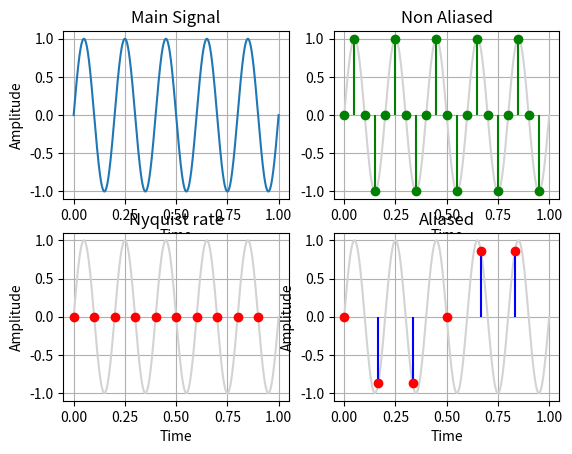

Generate this figure with matplotlib:
import numpy as np
import matplotlib.pyplot as plt
t_cont = np.linspace(0,1,1000)
fs = 5
y_cont = np.sin(2*np.pi*fs*t_cont)

# f1=20 HZ (not aliasing)
f1 = 20
t1 = np.linspace(0,1,f1,endpoint=False)
y1 = np.sin(2*np.pi*fs*t1)

# f2 = 10 Hz Nyquist signal
f2 = 10
t2 = np.linspace(0,1,f2,endpoint=False)
y2 = np.sin(2*np.pi*fs*t2)

#f3 = 6 Hz Aliasing Signal
f3 = 6
t3 = np.linspace(0,1,f3, endpoint=False)
y3 = np.sin(2*np.pi*fs*t3)

plt.subplot(2,2,1)
plt.plot(t_cont,y_cont)
plt.xlabel("Time")
plt.ylabel("Amplitude")
plt.title("Main Signal")
plt.grid(True)


plt.subplot(2,2,2)
plt.plot(t_cont, y_cont, color='lightgray', label='Original')
plt.stem(t1, y1, basefmt=" ", linefmt="g", markerfmt="go")
plt.xlabel("Time")
plt.title("Non Aliased")
plt.grid(True)


plt.subplot(2,2,3)
plt.plot(t_cont,y_cont, label="original", color="lightgray")
plt.xlabel("Time")
plt.ylabel("Amplitude")
plt.title("Nyquist rate")
plt.stem(t2,y2,basefmt=" ",linefmt="r", markerfmt="ro")
plt.grid(True)


plt.subplot(2,2,4)
plt.plot(t_cont,y_cont, label="original", color="lightgray")
plt.xlabel("Time")
plt.ylabel("Amplitude")
plt.title("Aliased")
plt.stem(t3,y3,basefmt=" ",linefmt="b", markerfmt="ro")
plt.grid(True)
plt.show()